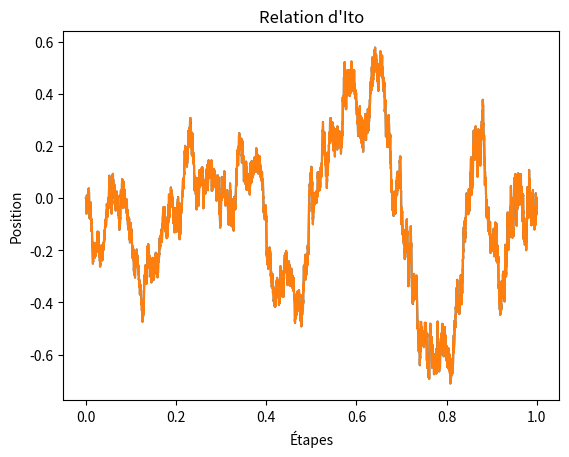

Source code (Python):
# -*- coding: utf-8 -*-
"""
Created on Fri Nov  8 15:02:12 2024

@author: CYTech Student
"""


import random
import matplotlib.pyplot as plt
import numpy as np

def relationSto(Nmc = 1, N = 10000, T =1):
    deltaT = T/N
    W = [0]
    t = [0]
    I = [0]
    fW = [0]
    for i in range(N):
        
        t.append(t[i] + deltaT)
        W.append(W[i] + (deltaT**0.5) * random.gauss(0, 1))
        I.append(I[i] + (np.exp(t[i]*0.5) * np.cos(W[i]) * (W[i+1] - W[i])))
        fW.append( np.exp(0.5*t[i+1]) * np.sin(W[i+1]) )
        
        print(I[i], fW[i])
        
    return I, fW, t

I, fW, t = relationSto()
plt.plot(t,I)
plt.plot(t,fW)

print(I[-1],fW[-1])
plt.title("Relation d'Ito")
plt.xlabel('Étapes')
plt.ylabel('Position')
plt.show()  # Afficher le graphique
